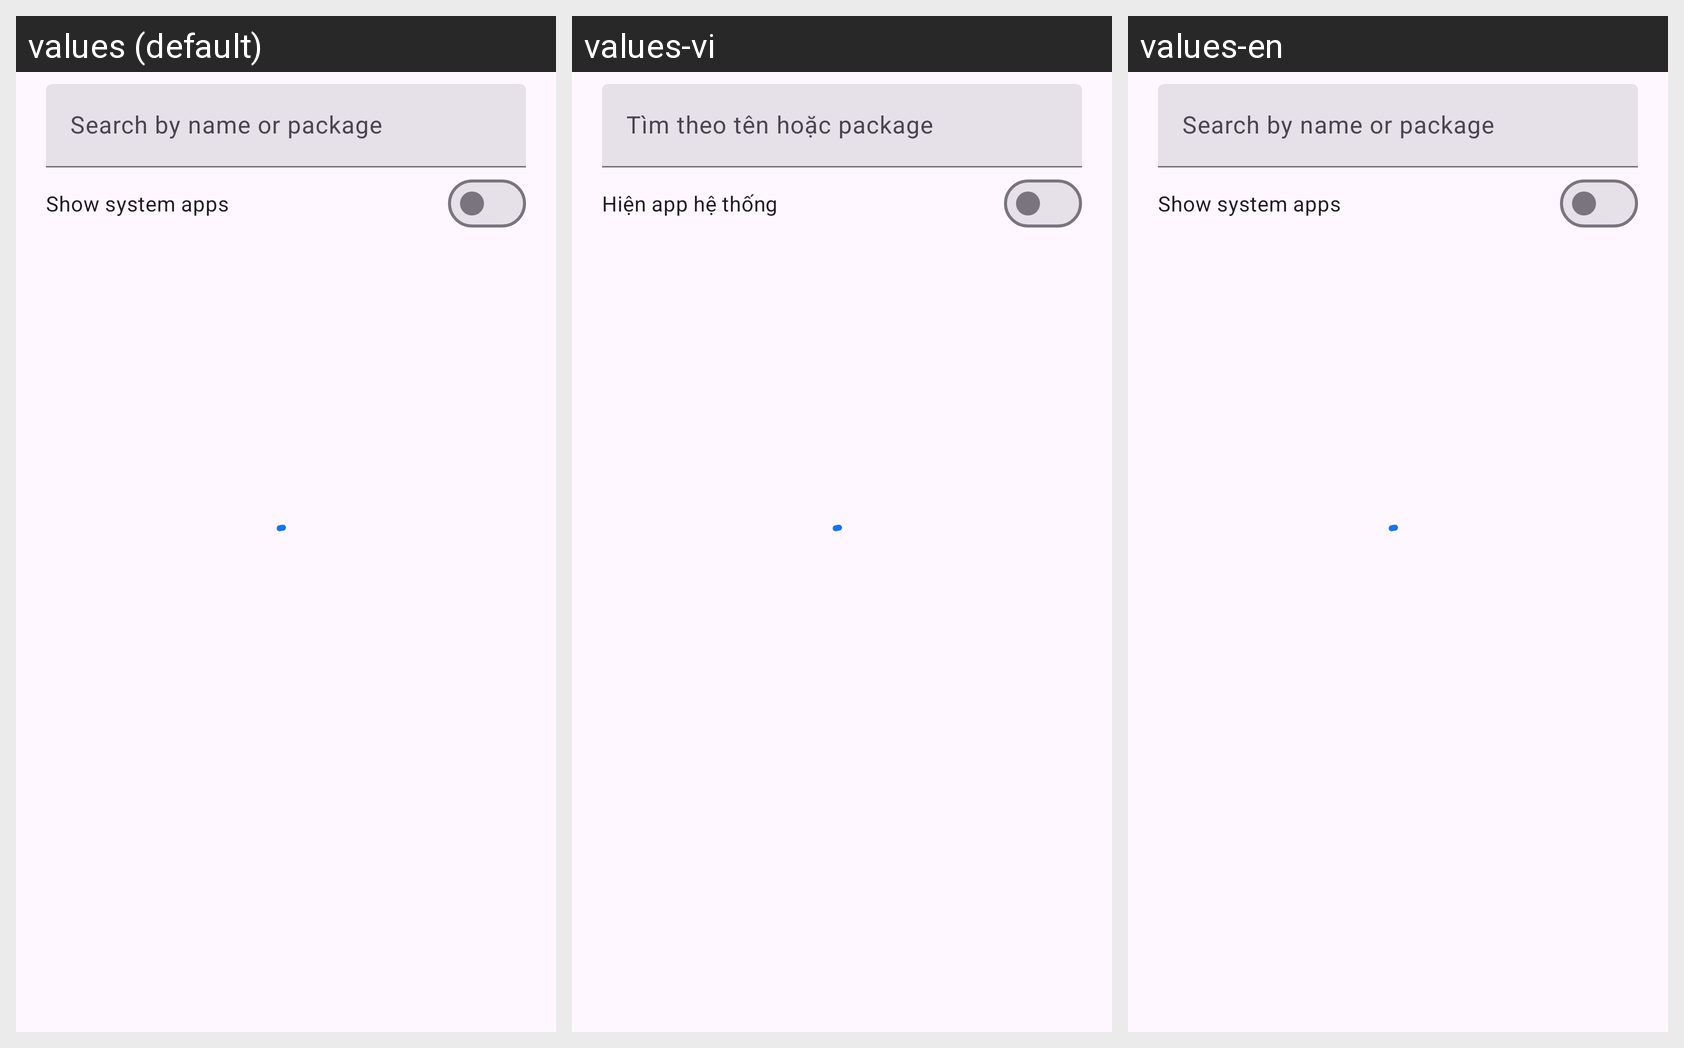

The same Android screen rendered under several of its app's locales, left to right. List the strings drawn on it with the default value and each locale's translation.
Android screen res/layout/dialog_app_picker.xml rendered under 3 locales, left to right: values (default), values-vi, values-en. Device: Nexus 5 (rendered at 1080×1920; each locale shown at half size, 540×960, under a caption strip naming it); theme Theme.GmsFix.
Strings drawn on this screen, with the default value and each locale's value (text and hints the layout hard-codes, and strings that could not be matched under every locale, appear in the picture but are not listed):

search_hint
  values: Search by name or package
  values-vi: Tìm theo tên hoặc package
  values-en: Search by name or package

show_system
  values: Show system apps
  values-vi: Hiện app hệ thống
  values-en: Show system apps
